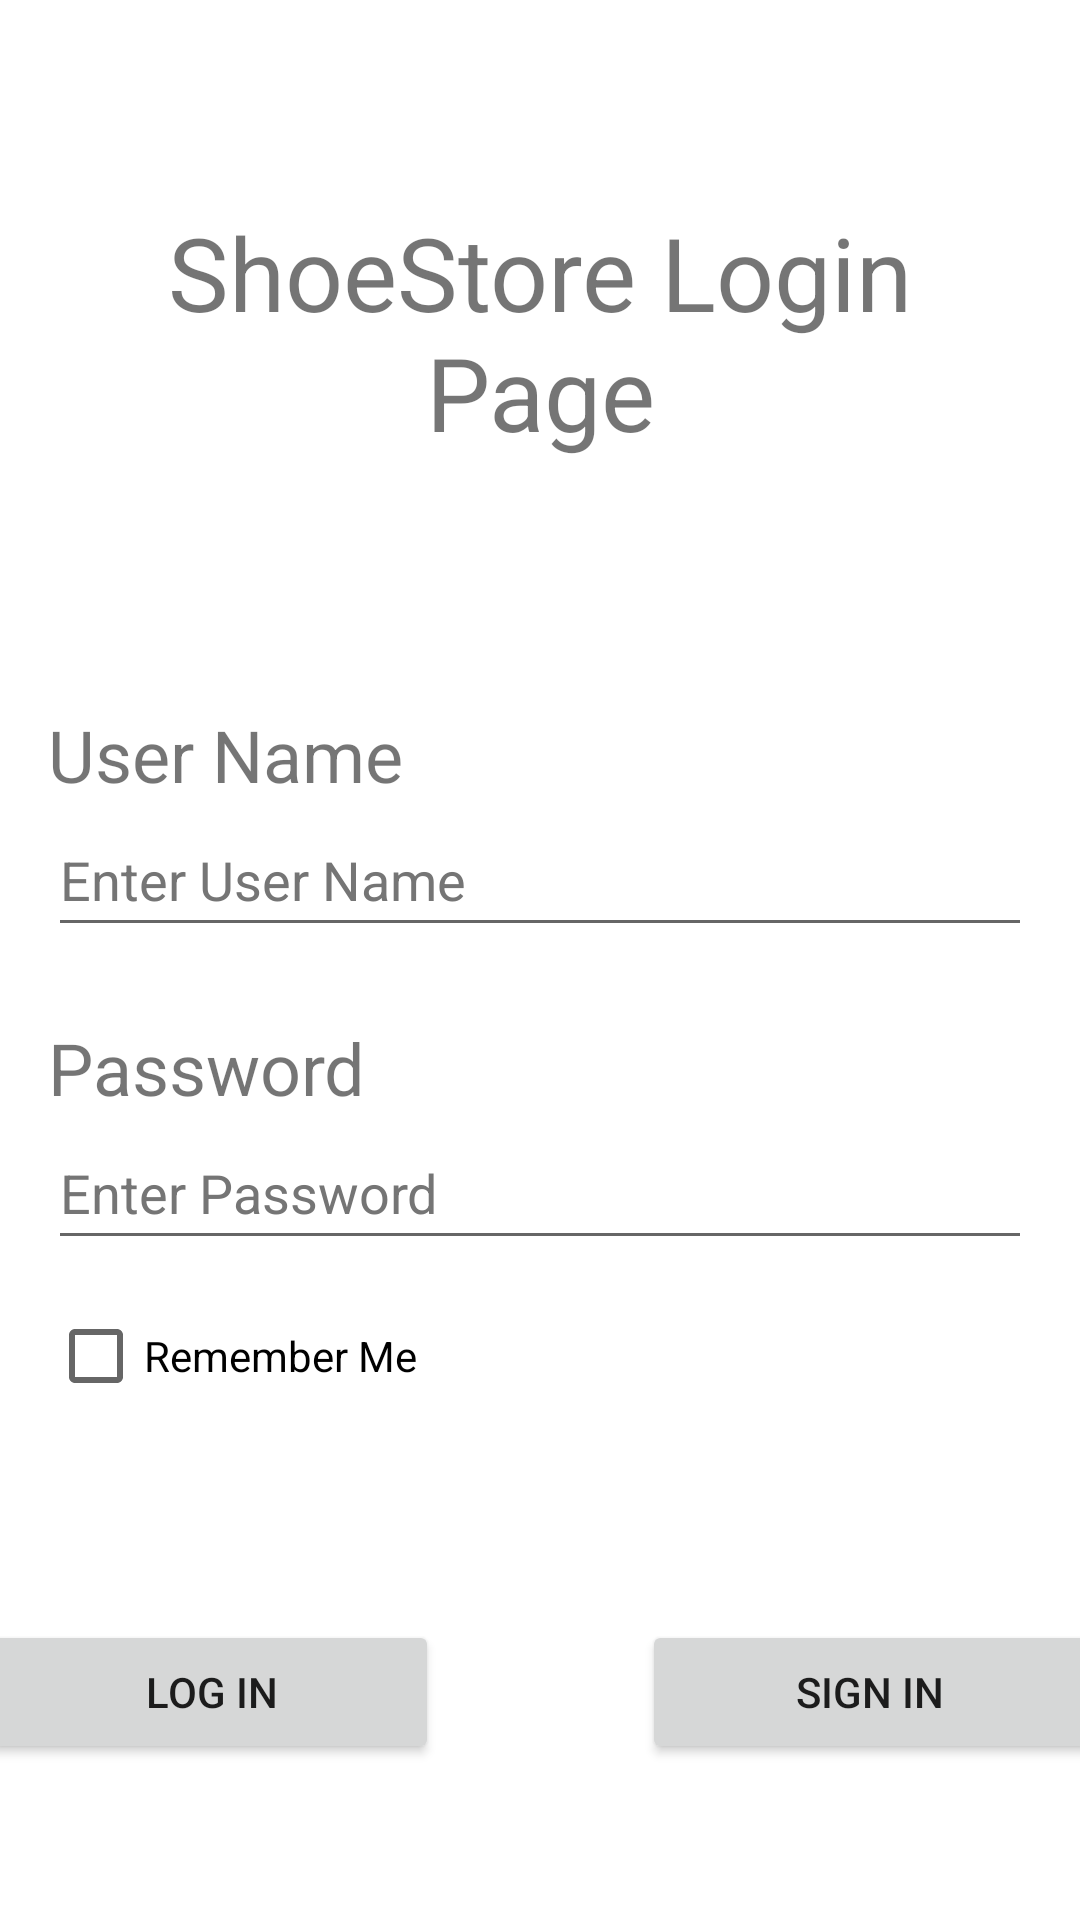

Reconstruct the res/layout file that produces this screen, plus the resources it refers to.
<!-- AndroidManifest.xml: application theme Theme.FirstProjectShoeStore -->
<!-- res/layout/fragment_loging.xml -->
<?xml version="1.0" encoding="utf-8"?>
<layout xmlns:android="http://schemas.android.com/apk/res/android"
    xmlns:app="http://schemas.android.com/apk/res-auto"
    xmlns:tools="http://schemas.android.com/tools"
    tools:context=".LoginFragment">
    

    <androidx.constraintlayout.widget.ConstraintLayout
        android:layout_width="match_parent"
        android:layout_height="match_parent">

        <TextView
            android:id="@+id/Login_page_text"
            android:layout_width="0dp"
            android:layout_height="wrap_content"
            android:layout_marginStart="16dp"
            android:layout_marginTop="68dp"
            android:layout_marginEnd="16dp"
            android:text="@string/ShoeStore_Login_Page"
            android:textAlignment="center"
            android:textSize="34sp"
            app:layout_constraintEnd_toEndOf="parent"
            app:layout_constraintHorizontal_bias="0.0"
            app:layout_constraintStart_toStartOf="parent"
            app:layout_constraintTop_toTopOf="parent" />

        <TextView
            android:id="@+id/user_name"
            android:layout_width="0dp"
            android:layout_height="wrap_content"
            android:layout_marginStart="16dp"
            android:layout_marginTop="82dp"
            android:layout_marginEnd="16dp"
            android:text="@string/user_name"
            android:textSize="24sp"
            app:layout_constraintEnd_toEndOf="parent"
            app:layout_constraintHorizontal_bias="0.0"
            app:layout_constraintStart_toStartOf="parent"
            app:layout_constraintTop_toBottomOf="@+id/Login_page_text" />

        <EditText
            android:id="@+id/userID_text"
            android:layout_width="0dp"
            android:layout_height="wrap_content"
            android:layout_marginEnd="16dp"
            android:ems="10"
            android:hint="@string/userID_hint"
            android:importantForAutofill="no"
            android:inputType="text"
            android:minHeight="48dp"
            android:textColorHint="#757575"
            app:layout_constraintEnd_toEndOf="parent"
            app:layout_constraintHorizontal_bias="0.0"
            app:layout_constraintStart_toStartOf="@+id/user_name"
            app:layout_constraintTop_toBottomOf="@+id/user_name" />

        <EditText
            android:id="@+id/password_text"
            android:layout_width="0dp"
            android:layout_height="wrap_content"
            android:layout_marginStart="16dp"
            android:layout_marginEnd="16dp"
            android:ems="10"
            android:hint="@string/Password_hint"
            android:importantForAutofill="no"
            android:inputType="textPassword"
            android:minHeight="48dp"
            android:textColorHint="#757575"
            app:layout_constraintEnd_toEndOf="parent"
            app:layout_constraintHorizontal_bias="0.0"
            app:layout_constraintStart_toStartOf="parent"
            app:layout_constraintTop_toBottomOf="@+id/textView6" />

        <CheckBox
            android:id="@+id/remember_me"
            android:layout_width="match_parent"
            android:layout_height="wrap_content"
            android:layout_marginStart="16dp"
            android:layout_marginTop="8dp"
            android:layout_marginEnd="32dp"
            android:text="@string/Remember_me"
            app:layout_constraintEnd_toEndOf="parent"
            app:layout_constraintHorizontal_bias="0.0"
            app:layout_constraintStart_toStartOf="parent"
            app:layout_constraintTop_toBottomOf="@+id/password_text" />

        <Button
            android:id="@+id/login_button"
            android:layout_width="152dp"
            android:layout_height="wrap_content"
            android:layout_marginStart="24dp"
            android:layout_marginTop="64dp"
            android:text="@string/Log_in"
            app:layout_constraintEnd_toStartOf="@+id/signIn_button"
            app:layout_constraintHorizontal_bias="0.0"
            app:layout_constraintStart_toStartOf="parent"
            app:layout_constraintTop_toBottomOf="@+id/remember_me" />

        <Button
            android:id="@+id/signIn_button"
            android:layout_width="152dp"
            android:layout_height="wrap_content"
            android:layout_marginStart="68dp"
            android:layout_marginEnd="24dp"
            android:text="@string/Sign_in"
            app:layout_constraintBaseline_toBaselineOf="@+id/login_button"
            app:layout_constraintEnd_toEndOf="parent"
            app:layout_constraintHorizontal_bias="0.5"
            app:layout_constraintStart_toEndOf="@+id/login_button" />

        <TextView
            android:id="@+id/textView6"
            android:layout_width="0dp"
            android:layout_height="wrap_content"
            android:layout_marginStart="16dp"
            android:layout_marginTop="24dp"
            android:layout_marginEnd="16dp"
            android:text="@string/password"
            android:textSize="24sp"
            app:layout_constraintEnd_toEndOf="parent"
            app:layout_constraintHorizontal_bias="1.0"
            app:layout_constraintStart_toStartOf="parent"
            app:layout_constraintTop_toBottomOf="@+id/userID_text" />

    </androidx.constraintlayout.widget.ConstraintLayout>

</layout>
<!-- resources referenced by this layout -->
<resources>
  <string name="Log_in">Log In</string>
  <string name="Password_hint">Enter Password</string>
  <string name="Remember_me">Remember Me</string>
  <string name="ShoeStore_Login_Page">ShoeStore Login Page</string>
  <string name="Sign_in">Sign In</string>
  <string name="password">Password</string>
  <string name="userID_hint">Enter User Name</string>
  <string name="user_name">User Name</string>
  <style name="Theme.FirstProjectShoeStore" parent="Theme.MaterialComponents.DayNight.DarkActionBar">
          
          <item name="colorPrimary">@color/purple_500</item>
          <item name="colorPrimaryVariant">@color/purple_700</item>
          <item name="colorOnPrimary">@color/white</item>
          
          <item name="colorSecondary">@color/teal_200</item>
          <item name="colorSecondaryVariant">@color/teal_700</item>
          <item name="colorOnSecondary">@color/black</item>
          
          <item name="android:statusBarColor" tools:targetApi="21">?attr/colorPrimaryVariant</item>
          
      </style>
  <!-- not gathered from this repository: default colours our renderer supplied (Android Studio template values) -->
  <color name="purple_500">#FF6200EE</color>
  <color name="purple_700">#FF3700B3</color>
  <color name="teal_200">#FF03DAC5</color>
  <color name="teal_700">#FF018786</color>
  <color name="black">#FF000000</color>
  <color name="white">#FFFFFFFF</color>
</resources>
